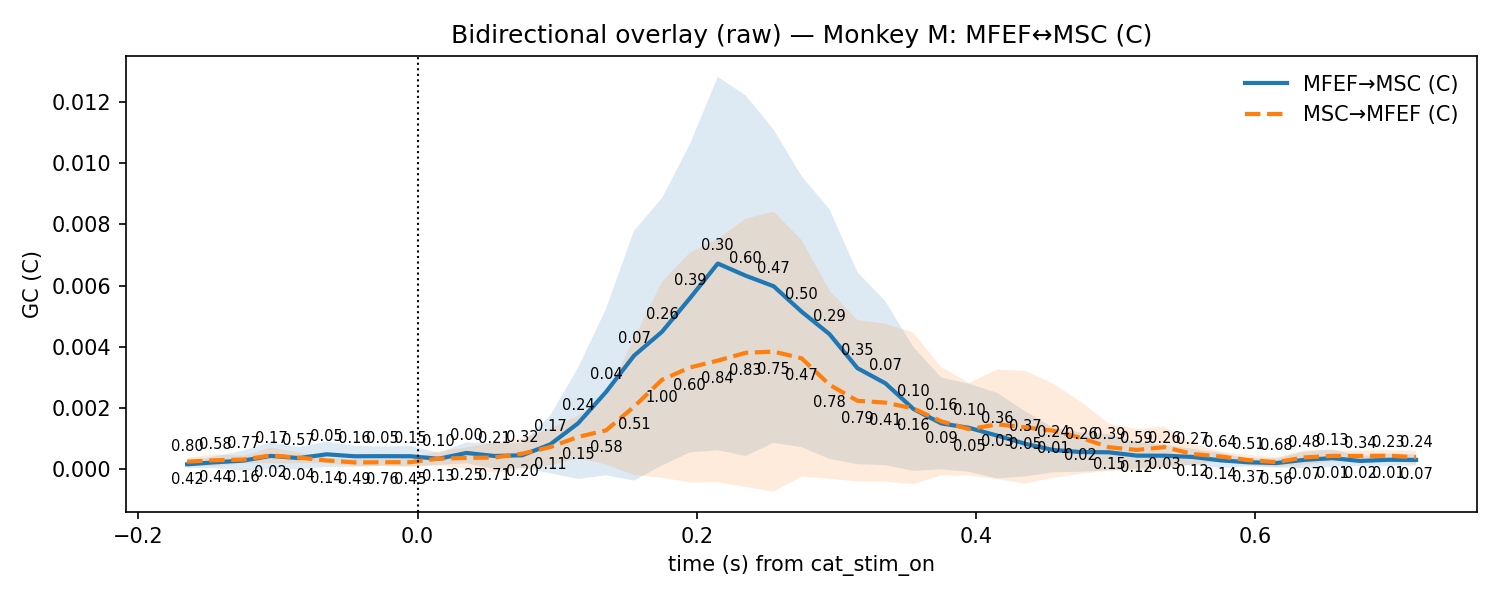

The data file committed next to this chart (first rows):
t, mu_AB, lo_AB, hi_AB, p_stouffer_AB, sig_AB, mu_BA, lo_BA, hi_BA, p_stouffer_BA, sig_BA
-0.165, 0.0001488, 3.702259198558704e-05, 0.0002607, 0.8018, 0, 0.0002364, 0.0001135, 0.0003593, 0.4169, 0
-0.145, 0.0002154, 2.0128382636214957e-05, 0.0004107, 0.5815, 0, 0.000283, 8.740625033681489e-05, 0.0004786, 0.4427, 0
-0.125, 0.0002697, -5.708337419163957e-05, 0.0005966, 0.7732, 0, 0.0003043, 0.000183, 0.0004257, 0.1639, 0
-0.105, 0.0004245, -1.4118202355089854e-05, 0.0008631, 0.1726, 0, 0.0004396, 0.0001854, 0.0006938, 0.02064, 0
-0.085, 0.0003539, -4.088771134686561e-06, 0.0007119, 0.5657, 0, 0.0003678, 0.0001904, 0.0005452, 0.04044, 0
-0.065, 0.0004763, 6.159836645192181e-05, 0.000891, 0.0516, 0, 0.0002744, 0.0001855, 0.0003634, 0.1406, 0
-0.045, 0.0004122, 7.027331415922108e-05, 0.0007541, 0.1609, 0, 0.000211, 9.774739132185248e-05, 0.0003243, 0.485, 0
-0.025, 0.0004162, 0.0001047, 0.0007276, 0.05143, 0, 0.0002175, 9.43221548014678e-05, 0.0003407, 0.7636, 0
-0.005, 0.0004136, 7.697293558042782e-05, 0.0007502, 0.1528, 0, 0.0002186, 8.127007098357043e-05, 0.000356, 0.4486, 0
0.015, 0.0003294, 0.0001314, 0.0005274, 0.09628, 0, 0.0003333, 0.0001029, 0.0005636, 0.1286, 0
0.035, 0.0005211, 0.0001795, 0.0008628, 0.003019, 0, 0.0003583, 1.4841837067619242e-05, 0.0007018, 0.2486, 0
0.055, 0.0004224, -3.0679881170358287e-06, 0.0008479, 0.2103, 0, 0.0003706, -0.0001221, 0.0008633, 0.7123, 0
0.075, 0.0004455, 2.856811755582925e-05, 0.0008624, 0.3179, 0, 0.0004991, -1.093659044681223e-05, 0.001009, 0.1966, 0
0.095, 0.0008005, -0.0001466, 0.001748, 0.1735, 0, 0.0007127, 0.0001106, 0.001315, 0.1095, 0
0.115, 0.001493, -0.000328, 0.003314, 0.239, 0, 0.001047, 0.0003549, 0.001739, 0.1518, 0
0.135, 0.002518, -0.0002121, 0.005248, 0.0395, 0, 0.00126, 0.0001438, 0.002376, 0.579, 0
0.155, 0.003705, -0.0003847, 0.007794, 0.07, 0, 0.002034, -0.0001986, 0.004267, 0.5139, 0
0.175, 0.004485, 0.0001108, 0.00886, 0.2631, 0, 0.002914, -0.0002931, 0.006122, 1.0, 0
0.195, 0.005583, 0.0005404, 0.01063, 0.387, 0, 0.003318, -0.0004434, 0.007079, 0.6007, 0
0.215, 0.006722, 0.0006084, 0.01284, 0.2959, 0, 0.003544, -0.0004379, 0.007525, 0.8429, 0
0.235, 0.006323, 0.0004217, 0.01222, 0.5984, 0, 0.003799, -0.0005929, 0.008192, 0.8319, 0
0.255, 0.005978, 0.000852, 0.0111, 0.4663, 0, 0.003839, -0.0007448, 0.008423, 0.7498, 0
0.275, 0.005147, 0.00071, 0.009583, 0.4966, 0, 0.00362, -0.0002532, 0.007492, 0.472, 0
0.295, 0.00441, 0.0003248, 0.008495, 0.2887, 0, 0.002754, -0.000326, 0.005834, 0.7812, 0
0.315, 0.003296, 0.0001536, 0.006439, 0.3549, 0, 0.002228, -0.0004122, 0.004869, 0.7856, 0
0.335, 0.002801, 0.0001189, 0.005484, 0.06942, 0, 0.002168, -0.0004176, 0.004754, 0.4098, 0
0.355, 0.001963, -6.485604252822776e-05, 0.003992, 0.09992, 0, 0.001981, -0.0004983, 0.00446, 0.164, 0
0.375, 0.001489, -1.3835716718441126e-05, 0.002992, 0.1579, 0, 0.001555, -0.0002165, 0.003327, 0.08753, 0
0.395, 0.001342, -9.743820188456119e-05, 0.002782, 0.0975, 0, 0.001298, -0.0002161, 0.002812, 0.05111, 0
0.415, 0.00109, -0.0003117, 0.002491, 0.3638, 0, 0.001457, -0.0003363, 0.00325, 0.03499, 0
0.435, 0.0008225, -0.0002478, 0.001893, 0.3703, 0, 0.001361, -0.0004865, 0.003209, 0.05106, 0
0.455, 0.0006191, -0.0001131, 0.001351, 0.242, 0, 0.001252, -0.0002912, 0.002796, 0.006326, 0
0.475, 0.0005502, -9.446771771757048e-05, 0.001195, 0.2609, 0, 0.001016, -0.0001608, 0.002193, 0.02424, 0
0.495, 0.0005433, -4.884047213090325e-05, 0.001135, 0.3887, 0, 0.0007094, -6.497113683989124e-05, 0.001484, 0.1525, 0
0.515, 0.0004332, -1.2557403484804658e-07, 0.0008665, 0.5887, 0, 0.0006211, -6.07171659950794e-05, 0.001303, 0.1215, 0
0.535, 0.0004313, 6.972266253343727e-05, 0.000793, 0.261, 0, 0.0007114, 3.4993682316743235e-05, 0.001388, 0.03497, 0
0.555, 0.00039, 0.0001312, 0.0006489, 0.2718, 0, 0.0004876, 0.0001495, 0.0008256, 0.1231, 0
0.575, 0.0002788, 3.2670840562130314e-05, 0.0005249, 0.6394, 0, 0.0004041, 0.0002443, 0.0005638, 0.1359, 0
0.595, 0.0002161, 8.69450063244414e-05, 0.0003453, 0.5117, 0, 0.0002868, 0.0001119, 0.0004618, 0.3678, 0
0.615, 0.0001907, 4.0772327903334404e-05, 0.0003405, 0.6768, 0, 0.0002218, 6.166434403782401e-05, 0.000382, 0.5559, 0
0.635, 0.0002948, 2.683129670604862e-05, 0.0005628, 0.4817, 0, 0.0003749, 0.0001354, 0.0006144, 0.06532, 0
0.655, 0.0003516, 6.406096933407308e-05, 0.0006391, 0.1348, 0, 0.0004261, 0.0002452, 0.0006069, 0.01019, 0
0.675, 0.000259, 0.0001043, 0.0004137, 0.3447, 0, 0.0004219, 0.0002433, 0.0006005, 0.02246, 0
0.695, 0.0002975, 9.208871649567555e-05, 0.0005029, 0.2274, 0, 0.000432, 0.0002524, 0.0006117, 0.01218, 0
0.715, 0.0002934, 0.0001138, 0.0004729, 0.2395, 0, 0.0003812, 0.0001713, 0.0005911, 0.06599, 0
